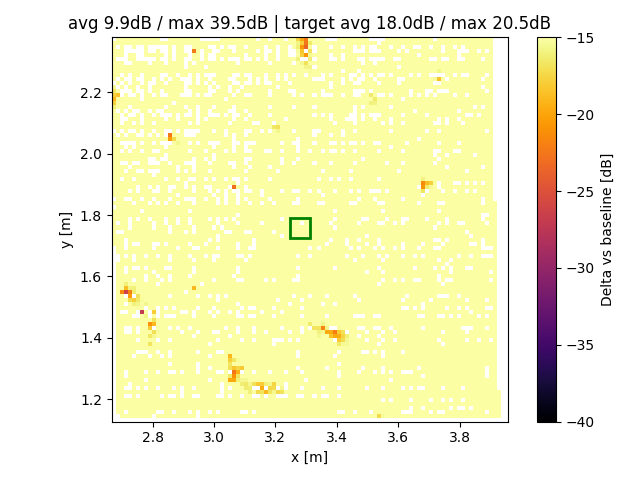

Source data for this figure (header and first rows):
x, y, z
2.673, 1.707, 13
2.673, 1.72, 16.6
2.673, 1.733, 18.64
2.673, 1.746, 20.23
2.673, 1.759, 22.71
2.673, 1.772, 23.11
2.673, 1.786, 22.85
2.673, 1.799, 19.58
2.673, 1.812, 18.31
2.673, 1.838, 15.78
2.673, 1.864, 11.97
2.673, 1.877, 7.877
2.673, 1.89, 6.196
2.673, 1.903, 3.319
2.673, 1.916, 0.3814
2.673, 1.929, -1.899
2.673, 1.942, -4.738
2.673, 1.955, -5.488
2.673, 1.968, -6.033
2.673, 1.981, -4.831
2.673, 1.994, -3.711
2.673, 2.007, -3.221
2.673, 2.02, -2.626
2.673, 2.033, -2.471
2.673, 2.046, -2.701
2.673, 2.059, -3.805
2.673, 2.086, -5.623
2.673, 2.099, -6.606
2.673, 2.112, -9.008
2.673, 2.125, -11.08
2.673, 2.138, -13.91
2.673, 2.151, -16.14
2.673, 2.164, -17.74
2.673, 2.177, -19.01
2.673, 2.19, -17.64
2.673, 2.203, -16.65
2.673, 2.216, -15.45
2.673, 2.242, -9.932
2.673, 2.255, -2.6
2.673, 2.268, 7.818
2.673, 2.281, 4.65
2.673, 2.294, 3.174
2.673, 2.307, -0.5044
2.673, 2.32, -0.6407
2.673, 2.333, -1.898
2.673, 2.346, -2.995
2.673, 2.359, -3.244
2.686, 1.159, -0.8893
2.686, 1.172, -3.019
2.686, 1.186, -3.741
2.686, 1.199, -5.04
2.686, 1.212, -6.296
2.686, 1.225, -8.457
2.686, 1.238, -8.644
2.686, 1.251, -9.118
2.686, 1.264, -10.94
2.686, 1.277, -9.33
2.686, 1.29, -8.573
2.686, 1.303, -5.107
2.686, 1.316, -4.405
... 7,676 more rows
